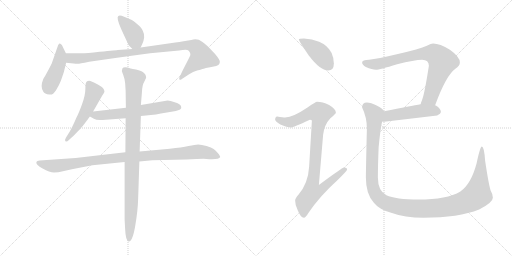
t = 0.00 s
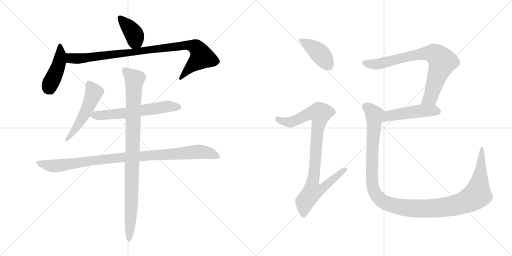
t = 2.01 s
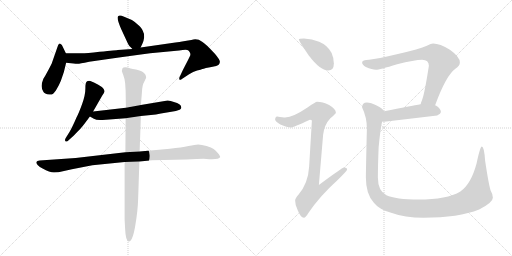
t = 4.02 s
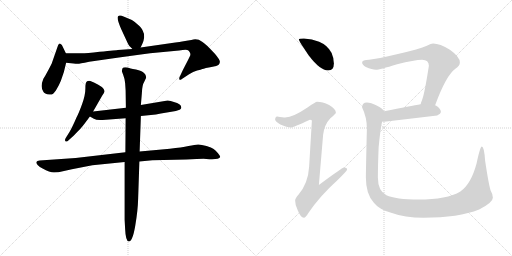
t = 6.03 s
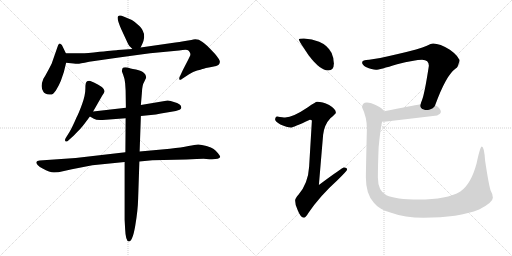
t = 8.04 s
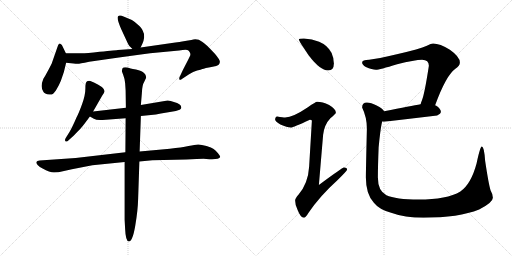
t = 10.05 s

The animated SVG that drew these frames (rendered in a browser with its animation timeline set to each time). Animation: 12 CSS @keyframes rules; one cycle of 10.05 s.

<svg version="1.1" viewBox="0 0 2048 1024" xmlns="http://www.w3.org/2000/svg">
  <g stroke="lightgray" stroke-dasharray="1,1" stroke-width="1" transform="scale(4, 4)">
    <line x1="0" y1="0" x2="256" y2="256"></line>
    <line x1="256" y1="0" x2="0" y2="256"></line>
    <line x1="128" y1="0" x2="128" y2="256"></line>
    <line x1="0" y1="128" x2="256" y2="128"></line>
    <line x1="256" y1="0" x2="512" y2="256"></line>
    <line x1="512" y1="0" x2="256" y2="256"></line>
    <line x1="384" y1="0" x2="384" y2="256"></line>
    <line x1="256" y1="128" x2="512" y2="128"></line>
  </g>
<g transform="scale(1, -1) translate(0, -850)">
   <style type="text/css">
    @keyframes keyframes0 {
      from {
       stroke: black;
       stroke-dashoffset: 394;
       stroke-width: 128;
       }
       56% {
       animation-timing-function: step-end;
       stroke: black;
       stroke-dashoffset: 0;
       stroke-width: 128;
       }
       to {
       stroke: black;
       stroke-width: 1024;
       }
       }
       #make-me-a-hanzi-animation-0 {
         animation: keyframes0 0.570638s both;
         animation-delay: 0.000000s;
         animation-timing-function: linear;
       }
    @keyframes keyframes1 {
      from {
       stroke: black;
       stroke-dashoffset: 435;
       stroke-width: 128;
       }
       59% {
       animation-timing-function: step-end;
       stroke: black;
       stroke-dashoffset: 0;
       stroke-width: 128;
       }
       to {
       stroke: black;
       stroke-width: 1024;
       }
       }
       #make-me-a-hanzi-animation-1 {
         animation: keyframes1 0.604004s both;
         animation-delay: 0.570638s;
         animation-timing-function: linear;
       }
    @keyframes keyframes2 {
      from {
       stroke: black;
       stroke-dashoffset: 947;
       stroke-width: 128;
       }
       76% {
       animation-timing-function: step-end;
       stroke: black;
       stroke-dashoffset: 0;
       stroke-width: 128;
       }
       to {
       stroke: black;
       stroke-width: 1024;
       }
       }
       #make-me-a-hanzi-animation-2 {
         animation: keyframes2 1.020671s both;
         animation-delay: 1.174642s;
         animation-timing-function: linear;
       }
    @keyframes keyframes3 {
      from {
       stroke: black;
       stroke-dashoffset: 514;
       stroke-width: 128;
       }
       63% {
       animation-timing-function: step-end;
       stroke: black;
       stroke-dashoffset: 0;
       stroke-width: 128;
       }
       to {
       stroke: black;
       stroke-width: 1024;
       }
       }
       #make-me-a-hanzi-animation-3 {
         animation: keyframes3 0.668294s both;
         animation-delay: 2.195313s;
         animation-timing-function: linear;
       }
    @keyframes keyframes4 {
      from {
       stroke: black;
       stroke-dashoffset: 605;
       stroke-width: 128;
       }
       66% {
       animation-timing-function: step-end;
       stroke: black;
       stroke-dashoffset: 0;
       stroke-width: 128;
       }
       to {
       stroke: black;
       stroke-width: 1024;
       }
       }
       #make-me-a-hanzi-animation-4 {
         animation: keyframes4 0.742350s both;
         animation-delay: 2.863607s;
         animation-timing-function: linear;
       }
    @keyframes keyframes5 {
      from {
       stroke: black;
       stroke-dashoffset: 984;
       stroke-width: 128;
       }
       76% {
       animation-timing-function: step-end;
       stroke: black;
       stroke-dashoffset: 0;
       stroke-width: 128;
       }
       to {
       stroke: black;
       stroke-width: 1024;
       }
       }
       #make-me-a-hanzi-animation-5 {
         animation: keyframes5 1.050781s both;
         animation-delay: 3.605957s;
         animation-timing-function: linear;
       }
    @keyframes keyframes6 {
      from {
       stroke: black;
       stroke-dashoffset: 952;
       stroke-width: 128;
       }
       76% {
       animation-timing-function: step-end;
       stroke: black;
       stroke-dashoffset: 0;
       stroke-width: 128;
       }
       to {
       stroke: black;
       stroke-width: 1024;
       }
       }
       #make-me-a-hanzi-animation-6 {
         animation: keyframes6 1.024740s both;
         animation-delay: 4.656738s;
         animation-timing-function: linear;
       }
    @keyframes keyframes7 {
      from {
       stroke: black;
       stroke-dashoffset: 412;
       stroke-width: 128;
       }
       57% {
       animation-timing-function: step-end;
       stroke: black;
       stroke-dashoffset: 0;
       stroke-width: 128;
       }
       to {
       stroke: black;
       stroke-width: 1024;
       }
       }
       #make-me-a-hanzi-animation-7 {
         animation: keyframes7 0.585286s both;
         animation-delay: 5.681478s;
         animation-timing-function: linear;
       }
    @keyframes keyframes8 {
      from {
       stroke: black;
       stroke-dashoffset: 923;
       stroke-width: 128;
       }
       75% {
       animation-timing-function: step-end;
       stroke: black;
       stroke-dashoffset: 0;
       stroke-width: 128;
       }
       to {
       stroke: black;
       stroke-width: 1024;
       }
       }
       #make-me-a-hanzi-animation-8 {
         animation: keyframes8 1.001139s both;
         animation-delay: 6.266764s;
         animation-timing-function: linear;
       }
    @keyframes keyframes9 {
      from {
       stroke: black;
       stroke-dashoffset: 774;
       stroke-width: 128;
       }
       72% {
       animation-timing-function: step-end;
       stroke: black;
       stroke-dashoffset: 0;
       stroke-width: 128;
       }
       to {
       stroke: black;
       stroke-width: 1024;
       }
       }
       #make-me-a-hanzi-animation-9 {
         animation: keyframes9 0.879883s both;
         animation-delay: 7.267903s;
         animation-timing-function: linear;
       }
    @keyframes keyframes10 {
      from {
       stroke: black;
       stroke-dashoffset: 481;
       stroke-width: 128;
       }
       61% {
       animation-timing-function: step-end;
       stroke: black;
       stroke-dashoffset: 0;
       stroke-width: 128;
       }
       to {
       stroke: black;
       stroke-width: 1024;
       }
       }
       #make-me-a-hanzi-animation-10 {
         animation: keyframes10 0.641439s both;
         animation-delay: 8.147786s;
         animation-timing-function: linear;
       }
    @keyframes keyframes11 {
      from {
       stroke: black;
       stroke-dashoffset: 1246;
       stroke-width: 128;
       }
       80% {
       animation-timing-function: step-end;
       stroke: black;
       stroke-dashoffset: 0;
       stroke-width: 128;
       }
       to {
       stroke: black;
       stroke-width: 1024;
       }
       }
       #make-me-a-hanzi-animation-11 {
         animation: keyframes11 1.263997s both;
         animation-delay: 8.789225s;
         animation-timing-function: linear;
       }
</style>
<path d="M 562.5 660.5 L 569.5 675.5 Q 574.5 684.5 576.5 700.5 Q 577.5 715.5 571.5 726.5 Q 567.5 738.5 549.5 753.5 Q 531.5 768.5 527.5 770.5 L 496.5 783.5 Q 478.5 791.5 473.5 786.5 Q 463.5 781.5 485.5 732.5 L 511.5 676.5 Q 514.5 668.5 529.5 654.5 C 550.5 634.5 550.5 634.5 562.5 660.5 Z" fill="lightgray"></path> 
<path d="M 263.5 637.5 L 247.5 670.5 Q 239.5 676.5 236.5 675.5 Q 232.5 673.5 229.5 661.5 L 206.5 595.5 Q 195.5 573.5 181.5 548.5 L 173.5 535.5 Q 159.5 502.5 173.5 483.5 Q 177.5 474.5 197.5 472.5 Q 209.5 467.5 223.5 488.5 Q 236.5 509.5 243.5 527.5 L 255.5 562.5 L 264.5 599.5 C 270.5 623.5 270.5 623.5 263.5 637.5 Z" fill="lightgray"></path> 
<path d="M 752.5 688.5 L 728.5 684.5 Q 720.5 682.5 701.5 680.5 L 562.5 660.5 L 529.5 654.5 L 471.5 650.5 Q 468.5 649.5 398.5 643.5 Q 339.5 636.5 319.5 637.5 Q 299.5 637.5 263.5 637.5 C 233.5 637.5 234.5 602.5 264.5 599.5 L 284.5 597.5 Q 306.5 595.5 311.5 595.5 Q 316.5 595.5 356.5 603.5 L 468.5 619.5 Q 562.5 632.5 600.5 637.5 L 716.5 648.5 Q 748.5 653.5 753.5 648.5 Q 758.5 643.5 760.5 638.5 Q 762.5 632.5 760.5 627.5 Q 758.5 622.5 731.5 570.5 L 717.5 540.5 Q 716.5 536.5 717.5 532.5 Q 720.5 528.5 727.5 534.5 L 756.5 553.5 Q 772.5 563.5 788.5 568.5 Q 804.5 572.5 809.5 574.5 Q 813.5 575.5 823.5 578.5 Q 833.5 580.5 850.5 583.5 Q 867.5 585.5 873.5 590.5 Q 878.5 594.5 879.5 602.5 Q 880.5 610.5 859.5 635.5 Q 821.5 676.5 808.5 683.5 Q 788.5 698.5 765.5 690.5 L 752.5 688.5 Z" fill="lightgray"></path> 
<path d="M 372.5 404.5 L 408.5 467.5 Q 417.5 478.5 418.0 485.5 Q 418.5 492.5 408.5 501.5 Q 407.5 501.5 393.0 511.0 Q 378.5 520.5 361.5 526.5 Q 350.5 527.5 347.5 524.5 Q 341.5 522.5 341.5 496.5 Q 341.5 470.5 328.5 434.5 Q 315.5 398.5 305.5 379.5 Q 289.5 342.5 278.5 323.5 L 263.5 299.5 Q 257.5 289.5 262.0 285.0 Q 266.5 280.5 275.5 290.5 L 295.5 308.5 Q 318.5 331.5 326.5 341.0 Q 334.5 350.5 359.5 384.5 L 372.5 404.5 Z" fill="lightgray"></path> 
<path d="M 563.5 386.5 L 603.5 390.5 Q 623.5 392.5 643.5 396.5 L 691.5 404.5 Q 717.5 409.5 722.5 414.5 Q 726.5 418.5 724.5 423.5 Q 724.5 434.5 695.5 442.5 Q 682.5 448.5 670.5 448.5 L 563.5 430.5 L 503.5 419.5 L 372.5 404.5 C 342.5 401.5 333.5 399.5 359.5 384.5 L 375.5 375.5 Q 385.5 368.5 410.5 370.5 L 502.5 377.5 L 563.5 386.5 Z" fill="lightgray"></path> 
<path d="M 369.5 189.5 Q 373.5 190.5 379.5 190.5 L 498.5 202.5 L 557.5 204.5 L 609.5 209.5 L 745.5 212.5 Q 808.5 215.5 825.5 214.5 Q 876.5 210.5 880.5 222.5 Q 881.5 225.5 872.0 237.5 Q 862.5 249.5 854.5 254.5 Q 846.5 259.5 826.0 266.0 Q 805.5 272.5 793.0 272.5 Q 780.5 272.5 754.0 266.0 Q 727.5 259.5 679.5 255.5 L 558.5 244.5 L 501.5 241.5 L 302.5 218.5 L 158.5 208.5 Q 147.5 207.5 145.5 202.5 Q 142.5 191.5 170.5 176.0 Q 198.5 160.5 216.0 160.5 Q 233.5 160.5 251.5 165.5 Q 269.5 170.5 287.5 173.5 L 369.5 189.5 Z" fill="lightgray"></path> 
<path d="M 498.5 202.5 L 498.5 -28.5 L 500.5 -65.5 Q 502.5 -115.5 515.5 -115.5 Q 530.5 -115.5 541.0 -53.0 Q 551.5 9.5 552.5 54.5 L 557.5 204.5 L 558.5 244.5 L 563.5 386.5 L 563.5 430.5 L 567.5 478.5 Q 568.5 510.5 577.5 524.5 L 584.5 539.5 Q 584.5 567.5 531.5 574.5 L 522.5 576.5 Q 495.5 585.5 489.5 576.5 Q 487.5 568.5 487.5 566.5 Q 487.5 564.5 493.0 550.5 Q 498.5 536.5 500.5 518.5 L 502.5 488.5 L 503.5 419.5 L 502.5 377.5 L 501.5 241.5 L 498.5 202.5 Z" fill="lightgray"></path> 
<path d="M 1215.5 696.5 Q 1195.5 696.5 1195.5 692.5 Q 1195.5 686.5 1234.5 629.5 Q 1280.5 568.5 1312.5 568.5 Q 1335.5 568.5 1335.5 596.5 Q 1335.5 617.5 1326.5 638.5 Q 1310.5 669.5 1276.5 683.5 Q 1248.5 694.5 1215.5 696.5 Z" fill="lightgray"></path> 
<path d="M 1268.5 443.5 Q 1262.5 443.5 1231.5 421.5 Q 1172.5 381.5 1140.5 380.5 Q 1133.5 380.5 1108.5 384.5 Q 1100.5 383.5 1100.5 371.5 Q 1100.5 365.5 1121.5 352.5 Q 1148.5 340.5 1163.5 340.5 Q 1172.5 340.5 1239.5 371.5 Q 1247.5 371.5 1247.5 367.5 L 1236.5 183.5 Q 1232.5 117.5 1194.5 72.5 Q 1180.5 57.5 1180.5 48.5 Q 1180.5 29.5 1190.5 10.5 Q 1202.5 -20.5 1215.5 -20.5 Q 1222.5 -20.5 1233.5 -1.5 Q 1279.5 66.5 1348.5 128.5 Q 1388.5 167.5 1388.5 172.5 Q 1388.5 180.5 1375.5 180.5 Q 1369.5 180.5 1275.5 110.5 L 1292.5 311.5 Q 1297.5 352.5 1321.5 377.5 Q 1343.5 396.5 1343.5 399.5 Q 1343.5 414.5 1316.5 430.5 Q 1289.5 443.5 1268.5 443.5 Z" fill="lightgray"></path> 
<path d="M 1732.5 676.5 Q 1724.5 676.5 1707.5 667.5 Q 1678.5 654.5 1591.5 634.5 Q 1507.5 614.5 1476.5 611.5 Q 1448.5 611.5 1448.5 600.5 Q 1448.5 591.5 1463.5 582.5 Q 1488.5 571.5 1503.5 571.5 Q 1517.5 571.5 1588.5 593.5 Q 1658.5 611.5 1688.5 611.5 Q 1715.5 611.5 1715.5 587.5 Q 1698.5 475.5 1687.5 448.5 Q 1684.5 441.5 1682.5 433.5 C 1672.5 405.5 1729.5 401.5 1740.5 429.5 Q 1784.5 549.5 1821.5 575.5 Q 1839.5 586.5 1839.5 600.5 Q 1839.5 623.5 1799.5 651.5 Q 1759.5 676.5 1732.5 676.5 Z" fill="lightgray"></path> 
<path d="M 1682.5 433.5 Q 1646.5 427.5 1536.5 405.5 C 1507.5 399.5 1498.5 368.5 1528.5 364.5 Q 1532.5 363.5 1536.5 363.5 Q 1639.5 375.5 1748.5 388.5 Q 1763.5 395.5 1763.5 403.5 Q 1763.5 415.5 1743.5 428.5 Q 1742.5 428.5 1740.5 429.5 L 1682.5 433.5 Z" fill="lightgray"></path> 
<path d="M 1536.5 405.5 Q 1531.5 415.5 1506.5 428.5 Q 1483.5 440.5 1467.5 440.5 Q 1448.5 440.5 1448.5 420.5 Q 1467.5 381.5 1467.5 336.5 Q 1463.5 166.5 1463.5 140.5 Q 1463.5 73.5 1495.5 39.5 Q 1516.5 12.5 1564.5 -0.5 Q 1618.5 -20.5 1694.5 -20.5 Q 1834.5 -20.5 1916.5 12.5 Q 1971.5 40.5 1971.5 59.5 Q 1971.5 73.5 1962.5 88.5 Q 1954.5 113.5 1940.5 207.5 Q 1936.5 264.5 1927.5 264.5 Q 1920.5 264.5 1906.5 197.5 Q 1884.5 114.5 1841.5 84.5 Q 1787.5 52.5 1674.5 52.5 Q 1582.5 52.5 1545.5 69.5 Q 1511.5 87.5 1511.5 140.5 Q 1511.5 185.5 1514.5 260.5 Q 1521.5 335.5 1528.5 364.5 C 1533.5 394.5 1536.5 405.5 1536.5 405.5 Z" fill="lightgray"></path> 
      <clipPath id="make-me-a-hanzi-clip-0">
      <path d="M 562.5 660.5 L 569.5 675.5 Q 574.5 684.5 576.5 700.5 Q 577.5 715.5 571.5 726.5 Q 567.5 738.5 549.5 753.5 Q 531.5 768.5 527.5 770.5 L 496.5 783.5 Q 478.5 791.5 473.5 786.5 Q 463.5 781.5 485.5 732.5 L 511.5 676.5 Q 514.5 668.5 529.5 654.5 C 550.5 634.5 550.5 634.5 562.5 660.5 Z" fill="lightgray"></path>
      </clipPath>
      <path clip-path="url(#make-me-a-hanzi-clip-0)" d="M 479.5 779.5 L 530.5 722.5 L 539.5 706.5 L 540.5 687.5 L 555.5 668.5 " fill="none" id="make-me-a-hanzi-animation-0" stroke-dasharray="266 532" stroke-linecap="round"></path>

      <clipPath id="make-me-a-hanzi-clip-1">
      <path d="M 263.5 637.5 L 247.5 670.5 Q 239.5 676.5 236.5 675.5 Q 232.5 673.5 229.5 661.5 L 206.5 595.5 Q 195.5 573.5 181.5 548.5 L 173.5 535.5 Q 159.5 502.5 173.5 483.5 Q 177.5 474.5 197.5 472.5 Q 209.5 467.5 223.5 488.5 Q 236.5 509.5 243.5 527.5 L 255.5 562.5 L 264.5 599.5 C 270.5 623.5 270.5 623.5 263.5 637.5 Z" fill="lightgray"></path>
      </clipPath>
      <path clip-path="url(#make-me-a-hanzi-clip-1)" d="M 238.5 665.5 L 242.5 630.5 L 237.5 599.5 L 198.5 509.5 L 201.5 495.5 " fill="none" id="make-me-a-hanzi-animation-1" stroke-dasharray="307 614" stroke-linecap="round"></path>

      <clipPath id="make-me-a-hanzi-clip-2">
      <path d="M 752.5 688.5 L 728.5 684.5 Q 720.5 682.5 701.5 680.5 L 562.5 660.5 L 529.5 654.5 L 471.5 650.5 Q 468.5 649.5 398.5 643.5 Q 339.5 636.5 319.5 637.5 Q 299.5 637.5 263.5 637.5 C 233.5 637.5 234.5 602.5 264.5 599.5 L 284.5 597.5 Q 306.5 595.5 311.5 595.5 Q 316.5 595.5 356.5 603.5 L 468.5 619.5 Q 562.5 632.5 600.5 637.5 L 716.5 648.5 Q 748.5 653.5 753.5 648.5 Q 758.5 643.5 760.5 638.5 Q 762.5 632.5 760.5 627.5 Q 758.5 622.5 731.5 570.5 L 717.5 540.5 Q 716.5 536.5 717.5 532.5 Q 720.5 528.5 727.5 534.5 L 756.5 553.5 Q 772.5 563.5 788.5 568.5 Q 804.5 572.5 809.5 574.5 Q 813.5 575.5 823.5 578.5 Q 833.5 580.5 850.5 583.5 Q 867.5 585.5 873.5 590.5 Q 878.5 594.5 879.5 602.5 Q 880.5 610.5 859.5 635.5 Q 821.5 676.5 808.5 683.5 Q 788.5 698.5 765.5 690.5 L 752.5 688.5 Z" fill="lightgray"></path>
      </clipPath>
      <path clip-path="url(#make-me-a-hanzi-clip-2)" d="M 271.5 631.5 L 283.5 617.5 L 341.5 617.5 L 711.5 665.5 L 749.5 669.5 L 778.5 664.5 L 795.5 648.5 L 807.5 622.5 L 752.5 573.5 L 721.5 536.5 " fill="none" id="make-me-a-hanzi-animation-2" stroke-dasharray="819 1638" stroke-linecap="round"></path>

      <clipPath id="make-me-a-hanzi-clip-3">
      <path d="M 372.5 404.5 L 408.5 467.5 Q 417.5 478.5 418.0 485.5 Q 418.5 492.5 408.5 501.5 Q 407.5 501.5 393.0 511.0 Q 378.5 520.5 361.5 526.5 Q 350.5 527.5 347.5 524.5 Q 341.5 522.5 341.5 496.5 Q 341.5 470.5 328.5 434.5 Q 315.5 398.5 305.5 379.5 Q 289.5 342.5 278.5 323.5 L 263.5 299.5 Q 257.5 289.5 262.0 285.0 Q 266.5 280.5 275.5 290.5 L 295.5 308.5 Q 318.5 331.5 326.5 341.0 Q 334.5 350.5 359.5 384.5 L 372.5 404.5 Z" fill="lightgray"></path>
      </clipPath>
      <path clip-path="url(#make-me-a-hanzi-clip-3)" d="M 356.5 514.5 L 375.5 478.5 L 370.5 464.5 L 315.5 355.5 L 267.5 291.5 " fill="none" id="make-me-a-hanzi-animation-3" stroke-dasharray="386 772" stroke-linecap="round"></path>

      <clipPath id="make-me-a-hanzi-clip-4">
      <path d="M 563.5 386.5 L 603.5 390.5 Q 623.5 392.5 643.5 396.5 L 691.5 404.5 Q 717.5 409.5 722.5 414.5 Q 726.5 418.5 724.5 423.5 Q 724.5 434.5 695.5 442.5 Q 682.5 448.5 670.5 448.5 L 563.5 430.5 L 503.5 419.5 L 372.5 404.5 C 342.5 401.5 333.5 399.5 359.5 384.5 L 375.5 375.5 Q 385.5 368.5 410.5 370.5 L 502.5 377.5 L 563.5 386.5 Z" fill="lightgray"></path>
      </clipPath>
      <path clip-path="url(#make-me-a-hanzi-clip-4)" d="M 366.5 387.5 L 493.5 396.5 L 673.5 425.5 L 712.5 421.5 " fill="none" id="make-me-a-hanzi-animation-4" stroke-dasharray="477 954" stroke-linecap="round"></path>

      <clipPath id="make-me-a-hanzi-clip-5">
      <path d="M 369.5 189.5 Q 373.5 190.5 379.5 190.5 L 498.5 202.5 L 557.5 204.5 L 609.5 209.5 L 745.5 212.5 Q 808.5 215.5 825.5 214.5 Q 876.5 210.5 880.5 222.5 Q 881.5 225.5 872.0 237.5 Q 862.5 249.5 854.5 254.5 Q 846.5 259.5 826.0 266.0 Q 805.5 272.5 793.0 272.5 Q 780.5 272.5 754.0 266.0 Q 727.5 259.5 679.5 255.5 L 558.5 244.5 L 501.5 241.5 L 302.5 218.5 L 158.5 208.5 Q 147.5 207.5 145.5 202.5 Q 142.5 191.5 170.5 176.0 Q 198.5 160.5 216.0 160.5 Q 233.5 160.5 251.5 165.5 Q 269.5 170.5 287.5 173.5 L 369.5 189.5 Z" fill="lightgray"></path>
      </clipPath>
      <path clip-path="url(#make-me-a-hanzi-clip-5)" d="M 154.5 200.5 L 170.5 192.5 L 220.5 186.5 L 495.5 222.5 L 795.5 243.5 L 874.5 223.5 " fill="none" id="make-me-a-hanzi-animation-5" stroke-dasharray="856 1712" stroke-linecap="round"></path>

      <clipPath id="make-me-a-hanzi-clip-6">
      <path d="M 498.5 202.5 L 498.5 -28.5 L 500.5 -65.5 Q 502.5 -115.5 515.5 -115.5 Q 530.5 -115.5 541.0 -53.0 Q 551.5 9.5 552.5 54.5 L 557.5 204.5 L 558.5 244.5 L 563.5 386.5 L 563.5 430.5 L 567.5 478.5 Q 568.5 510.5 577.5 524.5 L 584.5 539.5 Q 584.5 567.5 531.5 574.5 L 522.5 576.5 Q 495.5 585.5 489.5 576.5 Q 487.5 568.5 487.5 566.5 Q 487.5 564.5 493.0 550.5 Q 498.5 536.5 500.5 518.5 L 502.5 488.5 L 503.5 419.5 L 502.5 377.5 L 501.5 241.5 L 498.5 202.5 Z" fill="lightgray"></path>
      </clipPath>
      <path clip-path="url(#make-me-a-hanzi-clip-6)" d="M 498.5 569.5 L 538.5 533.5 L 526.5 62.5 L 515.5 -108.5 " fill="none" id="make-me-a-hanzi-animation-6" stroke-dasharray="824 1648" stroke-linecap="round"></path>

      <clipPath id="make-me-a-hanzi-clip-7">
      <path d="M 1215.5 696.5 Q 1195.5 696.5 1195.5 692.5 Q 1195.5 686.5 1234.5 629.5 Q 1280.5 568.5 1312.5 568.5 Q 1335.5 568.5 1335.5 596.5 Q 1335.5 617.5 1326.5 638.5 Q 1310.5 669.5 1276.5 683.5 Q 1248.5 694.5 1215.5 696.5 Z" fill="lightgray"></path>
      </clipPath>
      <path clip-path="url(#make-me-a-hanzi-clip-7)" d="M 1199.5 691.5 L 1279.5 636.5 L 1314.5 588.5 " fill="none" id="make-me-a-hanzi-animation-7" stroke-dasharray="284 568" stroke-linecap="round"></path>

      <clipPath id="make-me-a-hanzi-clip-8">
      <path d="M 1268.5 443.5 Q 1262.5 443.5 1231.5 421.5 Q 1172.5 381.5 1140.5 380.5 Q 1133.5 380.5 1108.5 384.5 Q 1100.5 383.5 1100.5 371.5 Q 1100.5 365.5 1121.5 352.5 Q 1148.5 340.5 1163.5 340.5 Q 1172.5 340.5 1239.5 371.5 Q 1247.5 371.5 1247.5 367.5 L 1236.5 183.5 Q 1232.5 117.5 1194.5 72.5 Q 1180.5 57.5 1180.5 48.5 Q 1180.5 29.5 1190.5 10.5 Q 1202.5 -20.5 1215.5 -20.5 Q 1222.5 -20.5 1233.5 -1.5 Q 1279.5 66.5 1348.5 128.5 Q 1388.5 167.5 1388.5 172.5 Q 1388.5 180.5 1375.5 180.5 Q 1369.5 180.5 1275.5 110.5 L 1292.5 311.5 Q 1297.5 352.5 1321.5 377.5 Q 1343.5 396.5 1343.5 399.5 Q 1343.5 414.5 1316.5 430.5 Q 1289.5 443.5 1268.5 443.5 Z" fill="lightgray"></path>
      </clipPath>
      <path clip-path="url(#make-me-a-hanzi-clip-8)" d="M 1111.5 373.5 L 1136.5 363.5 L 1165.5 362.5 L 1236.5 396.5 L 1280.5 397.5 L 1250.5 120.5 L 1287.5 117.5 L 1295.5 106.5 L 1281.5 90.5 L 1248.5 82.5 L 1218.5 43.5 L 1214.5 -10.5 " fill="none" id="make-me-a-hanzi-animation-8" stroke-dasharray="795 1590" stroke-linecap="round"></path>

      <clipPath id="make-me-a-hanzi-clip-9">
      <path d="M 1732.5 676.5 Q 1724.5 676.5 1707.5 667.5 Q 1678.5 654.5 1591.5 634.5 Q 1507.5 614.5 1476.5 611.5 Q 1448.5 611.5 1448.5 600.5 Q 1448.5 591.5 1463.5 582.5 Q 1488.5 571.5 1503.5 571.5 Q 1517.5 571.5 1588.5 593.5 Q 1658.5 611.5 1688.5 611.5 Q 1715.5 611.5 1715.5 587.5 Q 1698.5 475.5 1687.5 448.5 Q 1684.5 441.5 1682.5 433.5 C 1672.5 405.5 1729.5 401.5 1740.5 429.5 Q 1784.5 549.5 1821.5 575.5 Q 1839.5 586.5 1839.5 600.5 Q 1839.5 623.5 1799.5 651.5 Q 1759.5 676.5 1732.5 676.5 Z" fill="lightgray"></path>
      </clipPath>
      <path clip-path="url(#make-me-a-hanzi-clip-9)" d="M 1458.5 599.5 L 1500.5 592.5 L 1676.5 633.5 L 1740.5 633.5 L 1769.5 603.5 L 1720.5 458.5 L 1690.5 439.5 " fill="none" id="make-me-a-hanzi-animation-9" stroke-dasharray="646 1292" stroke-linecap="round"></path>

      <clipPath id="make-me-a-hanzi-clip-10">
      <path d="M 1682.5 433.5 Q 1646.5 427.5 1536.5 405.5 C 1507.5 399.5 1498.5 368.5 1528.5 364.5 Q 1532.5 363.5 1536.5 363.5 Q 1639.5 375.5 1748.5 388.5 Q 1763.5 395.5 1763.5 403.5 Q 1763.5 415.5 1743.5 428.5 Q 1742.5 428.5 1740.5 429.5 L 1682.5 433.5 Z" fill="lightgray"></path>
      </clipPath>
      <path clip-path="url(#make-me-a-hanzi-clip-10)" d="M 1533.5 370.5 L 1555.5 387.5 L 1608.5 396.5 L 1682.5 407.5 L 1751.5 404.5 " fill="none" id="make-me-a-hanzi-animation-10" stroke-dasharray="353 706" stroke-linecap="round"></path>

      <clipPath id="make-me-a-hanzi-clip-11">
      <path d="M 1536.5 405.5 Q 1531.5 415.5 1506.5 428.5 Q 1483.5 440.5 1467.5 440.5 Q 1448.5 440.5 1448.5 420.5 Q 1467.5 381.5 1467.5 336.5 Q 1463.5 166.5 1463.5 140.5 Q 1463.5 73.5 1495.5 39.5 Q 1516.5 12.5 1564.5 -0.5 Q 1618.5 -20.5 1694.5 -20.5 Q 1834.5 -20.5 1916.5 12.5 Q 1971.5 40.5 1971.5 59.5 Q 1971.5 73.5 1962.5 88.5 Q 1954.5 113.5 1940.5 207.5 Q 1936.5 264.5 1927.5 264.5 Q 1920.5 264.5 1906.5 197.5 Q 1884.5 114.5 1841.5 84.5 Q 1787.5 52.5 1674.5 52.5 Q 1582.5 52.5 1545.5 69.5 Q 1511.5 87.5 1511.5 140.5 Q 1511.5 185.5 1514.5 260.5 Q 1521.5 335.5 1528.5 364.5 C 1533.5 394.5 1536.5 405.5 1536.5 405.5 Z" fill="lightgray"></path>
      </clipPath>
      <path clip-path="url(#make-me-a-hanzi-clip-11)" d="M 1465.5 423.5 L 1497.5 391.5 L 1488.5 217.5 L 1491.5 101.5 L 1511.5 61.5 L 1527.5 46.5 L 1564.5 30.5 L 1671.5 15.5 L 1754.5 18.5 L 1843.5 36.5 L 1883.5 53.5 L 1910.5 77.5 L 1926.5 193.5 L 1922.5 206.5 L 1928.5 218.5 L 1927.5 260.5 " fill="none" id="make-me-a-hanzi-animation-11" stroke-dasharray="1118 2236" stroke-linecap="round"></path>

</g>
</svg>
